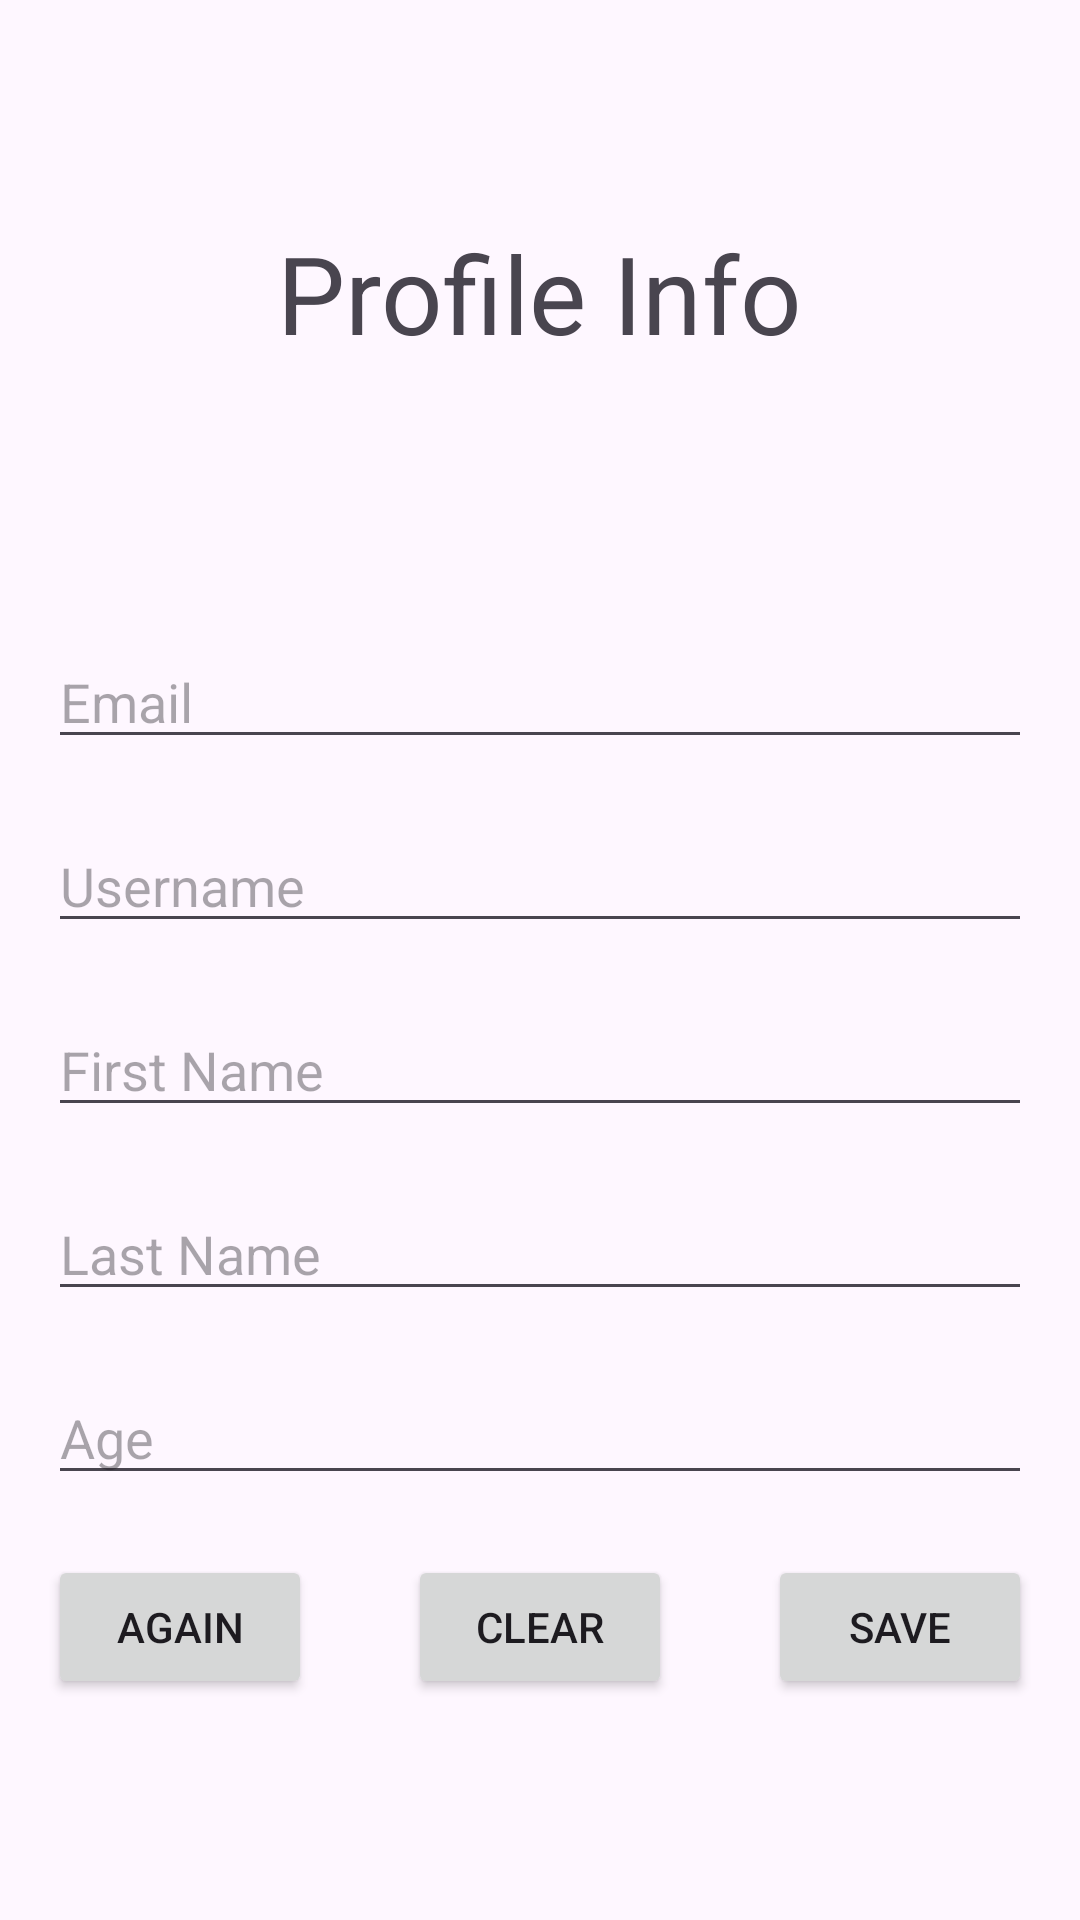

Here is an Android app screen rendered from its layout file. Give the layout XML and the strings, colors and styles it references.
<!-- AndroidManifest.xml: application theme Theme.ProfileInfo -->
<!-- res/layout/activity_main.xml -->
<?xml version="1.0" encoding="utf-8"?>
<LinearLayout xmlns:android="http://schemas.android.com/apk/res/android"
    xmlns:tools="http://schemas.android.com/tools"
    android:layout_width="match_parent"
    android:layout_height="wrap_content"
    tools:context=".MainActivity"
    android:orientation="vertical"
    android:padding="16dp"
    android:gravity="center_vertical"
    android:id="@+id/profileInfoStart">


    <TextView
        android:id="@+id/tvProfileInfo"
        android:layout_width="wrap_content"
        android:layout_height="wrap_content"
        android:text="@string/profile_info"
        android:textSize="36sp"
        android:layout_gravity="center_horizontal"
        android:layout_marginBottom="70dp"/>

    <include
        android:id="@+id/profileInfoLayout"
        layout="@layout/profile_info"
        android:visibility="gone"/>

    <EditText
        android:id="@+id/etEmail"
        android:layout_width="match_parent"
        android:layout_height="wrap_content"
        android:hint="@string/email"
        android:layout_marginTop="20dp"
        android:inputType="textEmailAddress"
        android:autofillHints="emailAddress"/>

    <EditText
        android:id="@+id/etUsername"
        android:layout_width="match_parent"
        android:layout_height="wrap_content"
        android:hint="@string/user_name"
        android:layout_marginTop="20dp"
        android:inputType="text"
        android:autofillHints="username" />

    <EditText
        android:id="@+id/etFirstName"
        android:layout_width="match_parent"
        android:layout_height="wrap_content"
        android:hint="@string/first_name"
        android:layout_marginTop="20dp"
        android:inputType="text"
        android:autofillHints="name" />

    <EditText
        android:id="@+id/etLastName"
        android:layout_width="match_parent"
        android:layout_height="wrap_content"
        android:hint="@string/last_name"
        android:layout_marginTop="20dp"
        android:inputType="text"
        android:autofillHints="lastname"/>

    <EditText
        android:id="@+id/etAge"
        android:layout_width="match_parent"
        android:layout_height="wrap_content"
        android:hint="@string/age"
        android:layout_marginTop="20dp"
        android:inputType="numberSigned"
        android:autofillHints="age"/>

    <FrameLayout
        android:layout_width="match_parent"
        android:layout_height="wrap_content"
        android:layout_marginTop="20dp">

        <Button

            android:id="@+id/buttonSave"
            android:layout_width="wrap_content"
            android:layout_height="wrap_content"
            android:text="@string/save"
            android:layout_gravity="end|center"/>

        <Button
            android:id="@+id/buttonClear"
            android:layout_width="wrap_content"
            android:layout_height="wrap_content"
            android:text="@string/clear"
            android:layout_gravity="center_horizontal"/>

        <Button
            android:id="@+id/buttonAgain"
            android:layout_width="wrap_content"
            android:layout_height="wrap_content"
            android:text="@string/again"
            android:layout_gravity="start"/>
    </FrameLayout>



</LinearLayout>
<!-- res/layout/profile_info.xml (included above) -->
<?xml version="1.0" encoding="utf-8"?>
<LinearLayout xmlns:android="http://schemas.android.com/apk/res/android"
    android:id="@+id/profileInfo"
    android:layout_width="match_parent"
    android:layout_height="match_parent"
    android:gravity="center_vertical"
    android:orientation="vertical"
    android:padding="16dp">


    <TextView
        android:id="@+id/tvProfileInfo"
        android:layout_width="wrap_content"
        android:layout_height="wrap_content"
        android:layout_gravity="center_horizontal"
        android:layout_marginBottom="70dp"
        android:text="@string/profile_info"
        android:textSize="36sp" />


    <TextView
        android:id="@+id/etEmailInfo"
        android:layout_width="match_parent"
        android:layout_height="wrap_content"
        android:layout_marginTop="20dp"
        android:text="@string/email"
        android:textSize="20sp" />

    <TextView
        android:id="@+id/etUsernameInfo"
        android:layout_width="match_parent"
        android:layout_height="wrap_content"
        android:layout_marginTop="20dp"
        android:text="@string/email"
        android:textSize="20sp" />

    <TextView
        android:id="@+id/etFirstNameInfo"
        android:layout_width="match_parent"
        android:layout_height="wrap_content"
        android:layout_marginTop="20dp"
        android:text="@string/email"
        android:textSize="20sp" />

    <TextView
        android:id="@+id/etLastNameInfo"
        android:layout_width="match_parent"
        android:layout_height="wrap_content"
        android:layout_marginTop="20dp"
        android:text="@string/email"
        android:textSize="20sp" />

    <TextView
        android:id="@+id/etAgeInfo"
        android:layout_width="match_parent"
        android:layout_height="wrap_content"
        android:layout_marginTop="20dp"
        android:text="@string/email"
        android:textSize="20sp" />


    <FrameLayout
        android:layout_width="match_parent"
        android:layout_height="wrap_content"
        android:layout_marginTop="50dp">


        <Button
            android:id="@+id/buttonAgainInfo"
            android:layout_width="wrap_content"
            android:layout_height="wrap_content"
            android:layout_gravity="start"
            android:text="@string/again" />
    </FrameLayout>

</LinearLayout>
<!-- resources referenced by this layout -->
<resources>
  <string name="again">Again</string>
  <string name="age">Age</string>
  <string name="clear">Clear</string>
  <string name="email">Email</string>
  <string name="first_name">First Name</string>
  <string name="last_name">Last Name</string>
  <string name="profile_info">Profile Info</string>
  <string name="save">Save</string>
  <string name="user_name">Username</string>
  <style name="Theme.ProfileInfo" parent="Base.Theme.ProfileInfo" />
  <style name="Base.Theme.ProfileInfo" parent="Theme.Material3.DayNight.NoActionBar">
          
          
      </style>
</resources>
